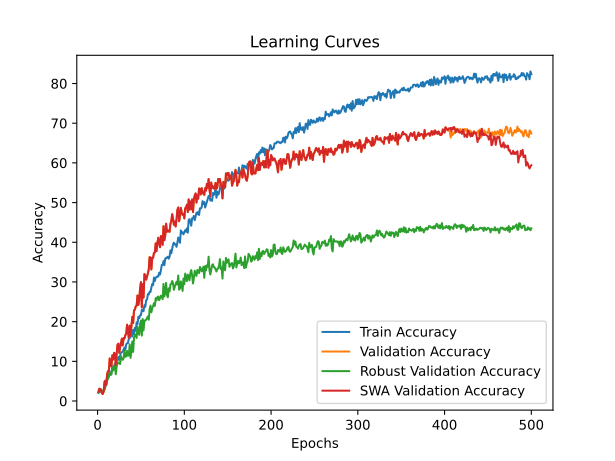

Source data for this figure (header and first rows):
time; train_accuracy; train_loss; valid_accuracy; valid_loss; valid_accuracy_robust; valid_accuracy_swa; valid_accuracy_robust_swa
31,0985; 2,0390; 4,0319; 2,3050; 3,9145; 2,1552; 2,3050; 2,1552
62,2548; 2,2385; 3,8976; 3,1028; 3,8724; 2,4938; 3,1028; 2,4938
93,5569; 2,4379; 3,9103; 3,0142; 4,1468; 3,0480; 3,0142; 3,0480
124,7069; 2,3271; 3,9689; 2,6596; 4,3244; 2,8941; 2,6596; 2,8941
156,7404; 2,2385; 4,0507; 1,9504; 5,2481; 2,6170; 1,9504; 2,6170
188,4904; 2,5931; 4,2663; 1,7730; 5,8945; 1,9704; 1,7730; 1,9704
219,7632; 2,7039; 4,3173; 2,4823; 4,1534; 2,3707; 2,4823; 2,3707
250,3919; 2,7704; 4,1528; 4,8759; 27,6636; 3,7562; 4,8759; 3,7562
280,5000; 3,6348; 3,9163; 5,1418; 4,1563; 4,1564; 5,1418; 4,1564
310,6265; 4,4991; 3,8631; 4,0780; 7,2950; 3,9409; 4,0780; 3,9409
341,3492; 5,0310; 3,8132; 6,7376; 3,6911; 5,5419; 6,7376; 5,5419
371,7216; 6,2500; 3,7562; 7,5355; 3,6744; 5,5727; 7,5355; 5,5727
401,7955; 6,8262; 3,7474; 7,5355; 3,6355; 6,0345; 7,5355; 6,0345
435,0939; 6,8706; 3,7222; 10,7270; 3,6200; 7,2352; 10,7270; 7,2352
466,5211; 7,2473; 3,7090; 8,7766; 4,6790; 6,5579; 8,7766; 6,5579
497,9601; 7,2252; 3,7168; 8,8652; 3,5942; 6,6810; 8,8652; 6,6810
529,0738; 8,6879; 3,6638; 11,5248; 3,5013; 8,3744; 11,5248; 8,3744
559,2171; 8,3777; 3,6610; 10,4610; 4,2076; 7,6970; 10,4610; 7,6970
589,9674; 8,7766; 3,6512; 12,1454; 3,4722; 8,7131; 12,1454; 8,7131
620,3899; 9,5080; 3,6399; 11,8794; 3,4977; 8,8670; 11,8794; 8,8670
651,1826; 9,5301; 3,6509; 9,0426; 6,1654; 6,7426; 9,0426; 6,7426
682,6288; 10,0399; 3,6164; 11,8794; 4,2380; 8,6823; 11,8794; 8,6823
713,9272; 10,6826; 3,6031; 14,1844; 3,3971; 9,8214; 14,1844; 9,8214
745,5716; 11,1037; 3,5980; 14,4504; 3,5763; 9,6367; 14,4504; 9,6367
775,9536; 10,3059; 3,6022; 12,1454; 3,4129; 9,4828; 12,1454; 9,4828
806,7528; 11,4362; 3,5594; 13,5638; 3,5385; 9,2980; 13,5638; 9,2980
838,4006; 12,2340; 3,5702; 14,5390; 5,2853; 11,2377; 14,5390; 11,2377
868,5029; 12,3005; 3,5476; 15,6915; 3,2988; 10,6527; 15,6915; 10,6527
898,5161; 12,4335; 3,5405; 14,0071; 3,4173; 10,3756; 14,0071; 10,3756
929,0908; 13,0098; 3,5305; 15,8688; 3,4379; 10,7451; 15,8688; 10,7451
959,8363; 13,4752; 3,4980; 15,7801; 4,2960; 12,7155; 15,7801; 12,7155
990,6511; 12,8989; 3,5147; 16,5780; 3,5135; 11,1453; 16,5780; 11,1453
1023,4897; 14,2952; 3,4886; 16,9326; 3,4973; 11,2377; 16,9326; 11,2377
1054,0392; 14,5612; 3,4683; 19,2376; 3,6995; 12,6232; 19,2376; 12,6232
1084,4365; 14,6055; 3,4521; 17,7305; 3,1993; 11,4224; 17,7305; 11,4224
1115,5337; 15,6693; 3,4531; 15,8688; 3,5564; 11,4840; 15,8688; 11,4840
1149,4100; 15,7801; 3,4102; 18,9716; 3,1203; 14,2857; 18,9716; 14,2857
1180,5034; 16,6888; 3,3813; 16,4894; 3,5762; 10,8682; 16,4894; 10,8682
1211,8354; 16,2899; 3,3931; 18,7057; 3,3267; 12,5000; 18,7057; 12,5000
1243,7328; 16,2677; 3,3780; 21,1879; 3,0373; 14,9938; 21,1879; 14,9938
1273,9735; 17,9300; 3,3390; 19,6809; 3,2921; 12,3768; 19,6809; 12,3768
1304,7035; 16,8883; 3,3586; 22,7837; 3,0136; 15,9175; 22,7837; 15,9175
1335,4224; 18,4397; 3,3121; 23,0496; 2,9962; 16,7488; 23,0496; 16,7488
1365,9976; 17,7083; 3,2945; 23,8475; 3,0994; 16,7488; 23,8475; 16,7488
1396,3594; 19,8138; 3,2607; 24,0248; 3,1571; 15,8867; 24,0248; 15,8867
1426,5139; 19,3262; 3,2641; 26,5957; 2,7930; 18,7192; 26,5957; 18,7192
1456,5509; 21,2323; 3,2068; 24,2021; 4,4030; 16,9643; 24,2021; 16,9643
1487,7567; 20,8333; 3,1955; 25,3546; 3,0305; 16,6872; 25,3546; 16,6872
1519,0061; 21,5869; 3,1777; 28,3688; 2,8875; 19,3966; 28,3688; 19,3966
1549,6726; 21,6312; 3,1791; 29,9645; 2,9925; 20,2586; 29,9645; 20,2586
1579,6419; 22,9388; 3,1382; 23,5816; 3,1114; 16,4717; 23,5816; 16,4717
1610,2168; 23,0496; 3,1217; 29,4326; 6,4934; 20,6589; 29,4326; 20,6589
1640,9220; 22,6285; 3,1640; 26,0638; 2,9267; 17,7956; 26,0638; 17,7956
1671,9965; 24,1578; 3,1301; 32,0035; 2,5359; 20,2894; 32,0035; 20,2894
1703,1175; 23,7367; 3,1028; 31,4716; 2,6386; 20,2586; 31,4716; 20,2586
1734,1018; 25,3989; 3,0760; 30,5851; 2,6893; 20,5049; 30,5851; 20,5049
1765,5015; 25,5762; 3,0372; 31,3830; 3,0720; 20,9052; 31,3830; 20,9052
1796,8351; 26,9504; 2,9844; 32,1809; 2,7160; 21,3054; 32,1809; 21,3054
1827,4514; 26,8395; 3,0027; 33,1560; 2,5243; 20,4741; 33,1560; 20,4741
1858,3964; 27,5488; 2,9980; 36,2589; 2,8217; 23,1219; 36,2589; 23,1219
... 440 more rows
